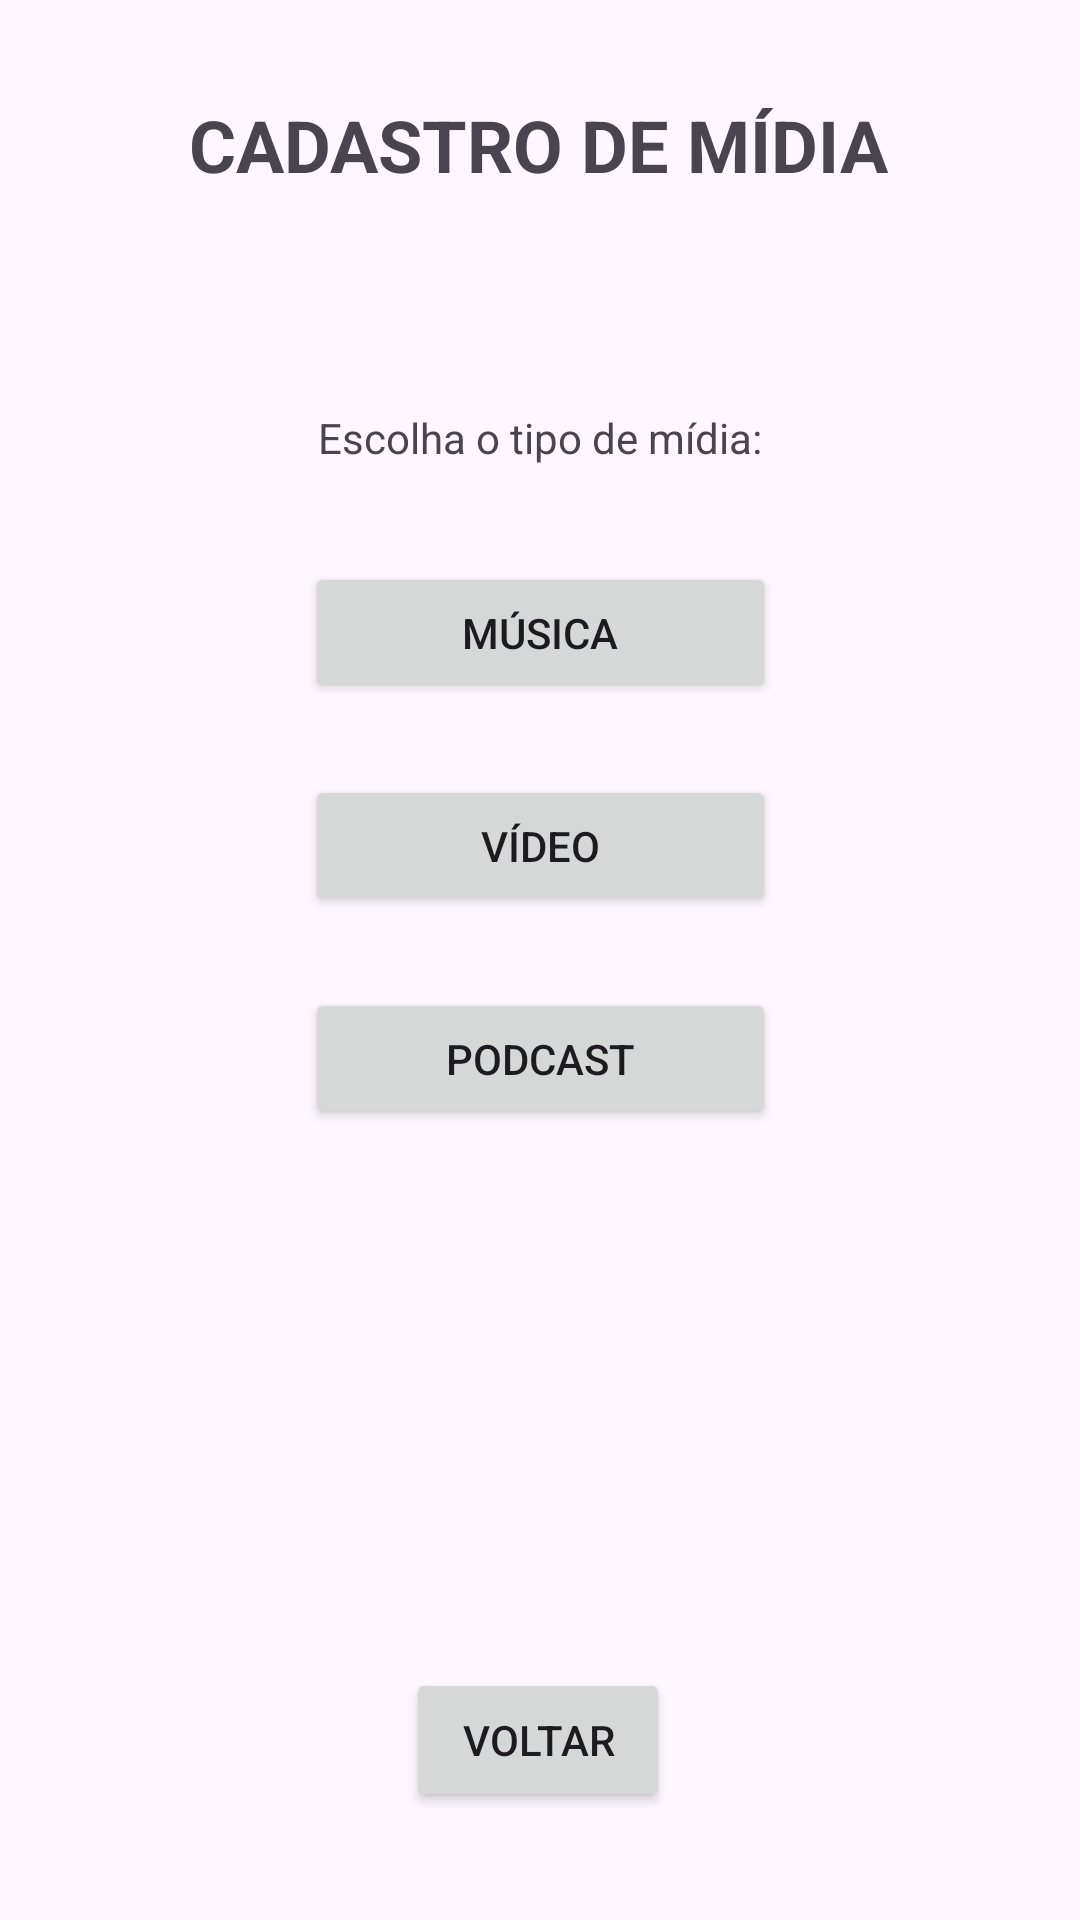

Android layout source for this screen:
<!-- AndroidManifest.xml: application theme Theme.Atividade3DispositivosMoveis_App -->
<!-- res/layout/cadastro_midia.xml -->
<?xml version="1.0" encoding="utf-8"?>
<androidx.constraintlayout.widget.ConstraintLayout xmlns:android="http://schemas.android.com/apk/res/android"
    xmlns:app="http://schemas.android.com/apk/res-auto"
    xmlns:tools="http://schemas.android.com/tools"
    android:id="@+id/main"
    android:layout_width="match_parent"
    android:layout_height="match_parent"
    tools:context=".CadastroMidiaActivity">

    <TextView
        android:id="@+id/titleEscolha"
        android:layout_width="wrap_content"
        android:layout_height="wrap_content"
        android:layout_marginTop="72dp"
        android:text="Escolha o tipo de mídia:"
        app:layout_constraintEnd_toEndOf="parent"
        app:layout_constraintStart_toStartOf="parent"
        app:layout_constraintTop_toBottomOf="@+id/titleCadastro" />

    <Button
        android:id="@+id/btnMusica"
        android:layout_width="157dp"
        android:layout_height="47dp"
        android:layout_marginTop="32dp"
        android:text="Música"
        app:layout_constraintEnd_toEndOf="parent"
        app:layout_constraintStart_toStartOf="parent"
        app:layout_constraintTop_toBottomOf="@+id/titleEscolha" />

    <Button
        android:id="@+id/btnPodcast"
        android:layout_width="157dp"
        android:layout_height="47dp"
        android:layout_marginTop="24dp"
        android:text="Podcast"
        app:layout_constraintEnd_toEndOf="parent"
        app:layout_constraintStart_toStartOf="parent"
        app:layout_constraintTop_toBottomOf="@+id/btnVideo" />

    <Button
        android:id="@+id/btnVideo"
        android:layout_width="157dp"
        android:layout_height="47dp"
        android:layout_marginTop="24dp"
        android:text="Vídeo"
        app:layout_constraintEnd_toEndOf="parent"
        app:layout_constraintStart_toStartOf="parent"
        app:layout_constraintTop_toBottomOf="@+id/btnMusica" />

    <Button
        android:id="@+id/btnVoltarCadastro"
        android:layout_width="wrap_content"
        android:layout_height="wrap_content"
        android:layout_marginBottom="36dp"
        android:text="Voltar"
        app:layout_constraintBottom_toBottomOf="parent"
        app:layout_constraintEnd_toEndOf="parent"
        app:layout_constraintHorizontal_bias="0.498"
        app:layout_constraintStart_toStartOf="parent" />

    <TextView
        android:id="@+id/titleCadastro"
        android:layout_width="wrap_content"
        android:layout_height="wrap_content"
        android:layout_marginTop="32dp"
        android:text="CADASTRO DE MÍDIA"
        android:textSize="24sp"
        android:textStyle="bold"
        app:layout_constraintEnd_toEndOf="parent"
        app:layout_constraintHorizontal_bias="0.497"
        app:layout_constraintStart_toStartOf="parent"
        app:layout_constraintTop_toTopOf="parent" />

</androidx.constraintlayout.widget.ConstraintLayout>
<!-- resources referenced by this layout -->
<resources>
  <style name="Theme.Atividade3DispositivosMoveis_App" parent="Base.Theme.Atividade3DispositivosMoveis_App" />
  <style name="Base.Theme.Atividade3DispositivosMoveis_App" parent="Theme.Material3.DayNight.NoActionBar">
          
          
      </style>
</resources>
